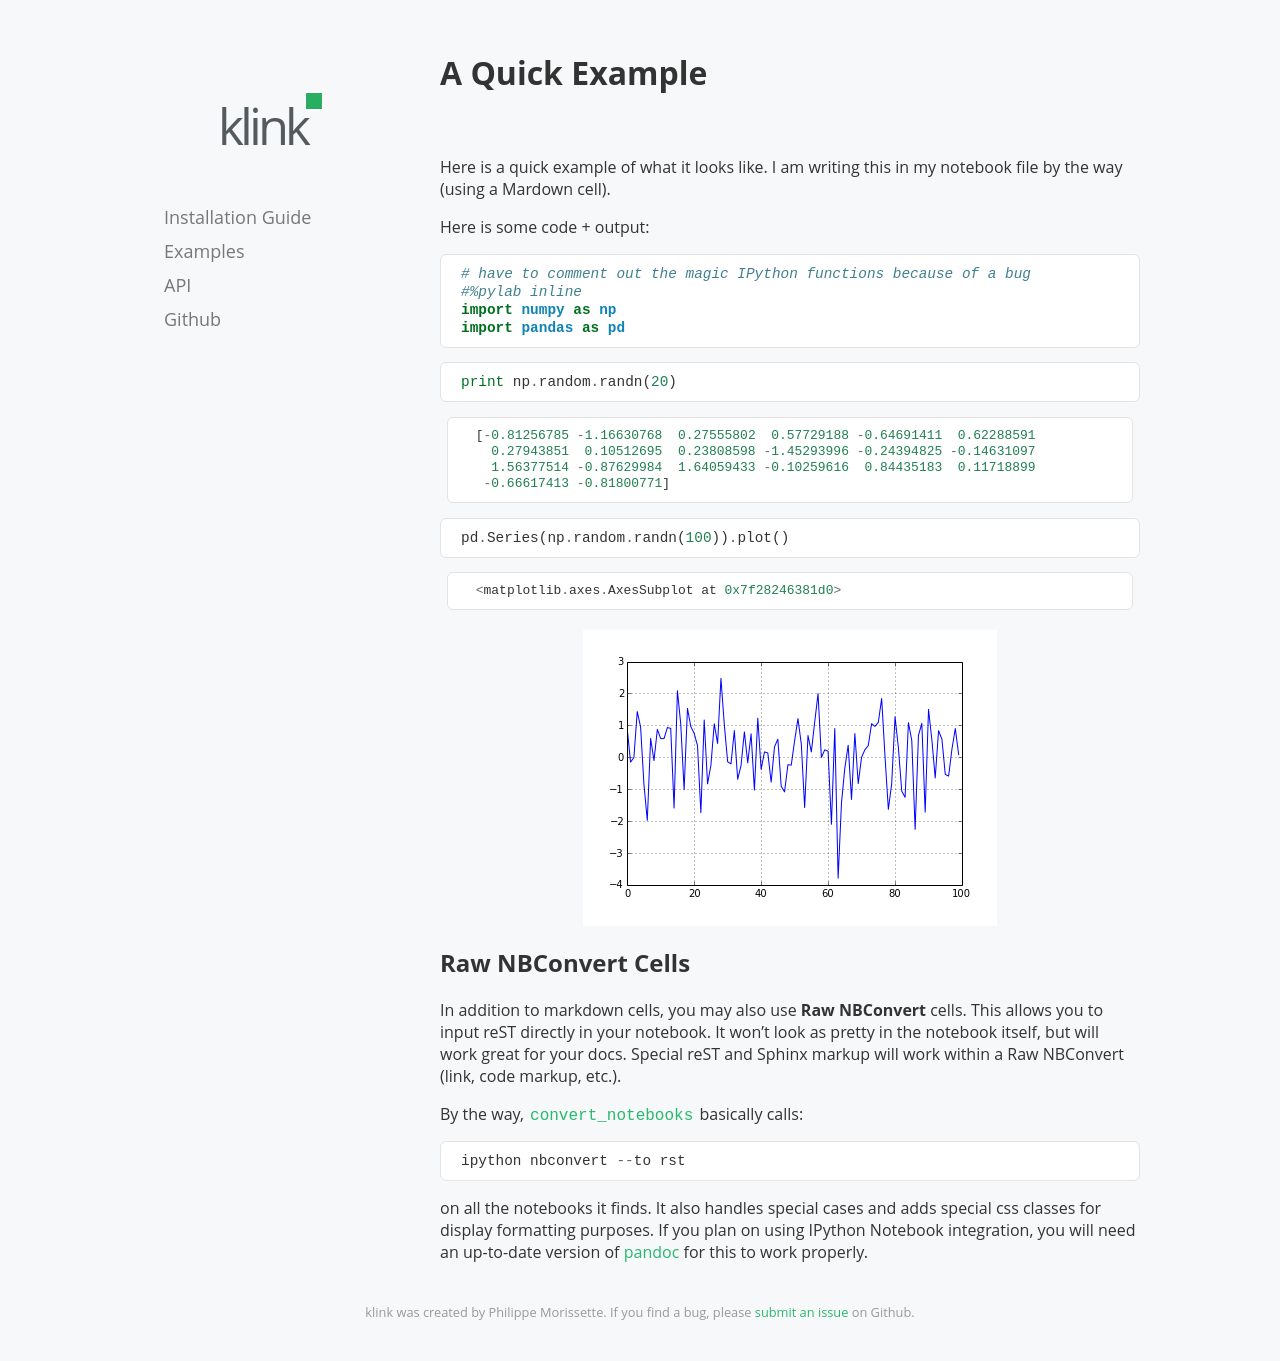

repository: pmorissette/klink · page: intro.html · generator: sphinx

A Quick Example
~~~~~~~~~~~~~~~

Here is a quick example of what it looks like. I am writing this in my
notebook file by the way (using a Mardown cell).

Here is some code + output:

.. code:: 

    # have to comment out the magic IPython functions because of a bug
    #%pylab inline
    import numpy as np
    import pandas as pd

.. code:: 

    print np.random.randn(20)


.. parsed-literal::
   :class: pynb-result

    [-0.81256785 -1.16630768  0.27555802  0.57729188 -0.64691411  0.62288591
      0.27943851  0.10512695  0.23808598 -1.45293996 -0.24394825 -0.14631097
      1.56377514 -0.87629984  1.64059433 -0.10259616  0.84435183  0.11718899
     -0.66617413 -0.81800771]


.. code:: 

    pd.Series(np.random.randn(100)).plot()




.. parsed-literal::
   :class: pynb-result

    <matplotlib.axes.AxesSubplot at 0x7f28246381d0>




.. image:: _static/intro_3_1.png
   :class: pynb



Raw NBConvert Cells
-------------------

In addition to markdown cells, you may also use **Raw NBConvert** cells. This allows you to input reST directly in your notebook. It won't look as pretty in the notebook itself, but will work great for your docs. Special reST and Sphinx markup will work within a Raw NBConvert (link, code markup, etc.).

By the way, :func:`convert_notebooks <klink.__init__.convert_notebooks>` basically calls::

    ipython nbconvert --to rst

on all the notebooks it finds. It also handles special cases and adds special css classes for display formatting purposes. If you plan on using IPython Notebook integration, you will need an up-to-date version of `pandoc <http://johnmacfarlane.net/pandoc/>`_ for this to work properly.
